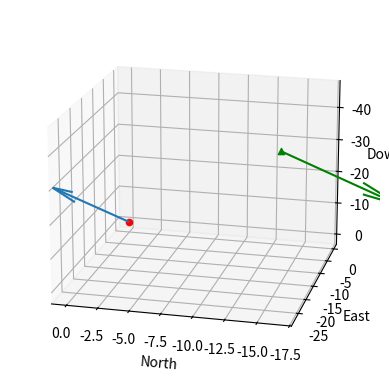

Write the Python code that produced this figure. (Note: this script raises an exception after producing the figure.)

import numpy as np
import matplotlib.pyplot as plt


class PayloadPlanner():
    """
    inputs: drop gps location, wind, obstacles
    outputs: X number of waypoints with a single drop waypoint
    """
    def __init__(self,dropLocation,obstacles,boundaries,wind=[0.,0.,0.]):
        """
        initializes global variables
        """
        self.dropLocation = dropLocation            # location of where on the ground we want to hit [N, E, D]
        self.wind = wind                            # current wind vector [Wn,We,Wd]
        self.obstacles = obstacles                  # competition obstacles
        self.command_time = 0.15                    # seconds between command to drop and UGV leaves plane
        self.drop_altitude = 45.0                  # altitude for waypoints in meters above 0.0 of ground station
        self.time_delay = 0.5                       # seconds between command to open and baydoor opening
        self.time_to_open_parachute = 1.61          # seconds between baydoor opening and parachute opening
        self.terminal_velocity = 3.59               # from experimental data [m/s]
        self.Va = 17.5  # pull from                 # competition design Va [m/s]
        self.gravity = 9.8147 # pull from yaml      # acceleration of gravity [m/s**2]
        self.course_command = 0.0                   # initialize course commmand
        self.NED_parachute_open = np.array([0.0,0.0,0.0])   # location where the parachute oepns [N, E, D]
        self.NED_release_location = np.array([0.0,0.0,0.0]) # location where the command to relase should be given [N, E, D]
        self.waypoint_spread = 15.0                 # distance between supporting waypoints in meters


    def plan(self,wind):
        """
        function called by mainplanner that returns bombdrop waypoint
        """
        self.wind = wind
        self.calcCourseCommand()
        displacement0_1 = self.calcClosedParachuteDrop()
        displacement1_2 = self.calcOpenParachuteDrop()
        self.calcReleaseLocation(displacement0_1,displacement1_2)
        self.waypoints = self.calcSupportingPoints()
        return self.waypoints

    def calcClosedParachuteDrop(self):
        """
        Calculates the motion between the commanded relase and the parachute opening
        """
        V0_north = self.Va*np.cos(self.course_command) + self.wind.item(0)  # initial north velocity in inertial frame
        V0_east = self.Va*np.sin(self.course_command) + self.wind.item(1)   # initial east velocity in inertial frame
        V0_down = self.wind.item(2)                                         # initial down velocity in inertial frame
        time0_1 = self.time_delay + self.time_to_open_parachute             # time between command and the parachute opening
        dNorth0_1 = V0_north*time0_1                                        # time 0 to 1 north difference in inertial frame
        dEast0_1 = V0_east*time0_1                                          # time 0 to 1 east difference in inertial frame
        dDown0_1 = V0_down*time0_1 + 0.5*self.gravity*time0_1**2            # time 0 to 1 down difference in inertial frame (Xf = X0 + V0*t + 0.5*a*t**2)
        self.NED_parachute_open[2] = -self.drop_altitude + dDown0_1         # Down position at parachute opening
        return np.array([dNorth0_1,dEast0_1])

    def calcOpenParachuteDrop(self):
        """
        Calculates the motion between the parachute opening and hitting the ground target
        """
        target_north = self.dropLocation.item(0)    # target north location
        target_east = self.dropLocation.item(1)     # target east location
        target_down = self.dropLocation.item(2)    # target down location
        time1_2 = (target_down - self.NED_parachute_open.item(2))/self.terminal_velocity  # calculate time from parahute opening to hitting the target (Xf - X0 = v*t)
        dNorth1_2 = self.wind.item(0)*time1_2       # time 1 to 2 north difference in inertial frame
        dEast1_2 = self.wind.item(1)*time1_2        # time 1 to 2 east difference in inertial frame
        return np.array([dNorth1_2,dEast1_2])

    def calcReleaseLocation(self,displacement0_1,displacement1_2):
        """
        calculates desired location for the release command
        """
        dNorth0_1 = displacement0_1.item(0)                                 # region 1 north displacement
        dEast0_1 = displacement0_1.item(1)                                  # region 1 east displacement
        dNorth1_2 = displacement1_2.item(0)                                 # region 2 north displacement
        dEast1_2 = displacement1_2.item(1)                                  # region 2 east displacement
        release_north = self.dropLocation.item(0) + dNorth1_2 + dNorth0_1   # release north position
        release_east = self.dropLocation.item(1) + dEast1_2 + dEast0_1      # release east position
        release_down = -self.drop_altitude                                  # release down position
        self.NED_release_location = np.array([release_north,release_east,release_down])

    def calcCourseCommand(self):
        """
        calculates the command course angle to be directly into the wind
        """
        wind_north = self.wind.item(0)
        wind_east = self.wind.item(1)
        psi_wind = np.arctan2(wind_east,wind_north)
        course_command = np.arctan2(-wind_east,-wind_north)
        self.course_command = course_command
        """
        print(course_command)
        plt.arrow(0.0,0.0,np.sin(course_command),np.cos(course_command))
        plt.arrow(0.0,0.0,wind_east,wind_north)
        plt.show()
        """

    def calcSupportingPoints(self):
        """
        given a command release location plot X points for a straight line of deployment run
        """
        waypoints = self.NED_release_location
        return waypoints

    def plot(self):
        from mpl_toolkits.mplot3d import Axes3D
        fig = plt.figure()
        ax = fig.add_subplot(111, projection='3d')

        ax.scatter(self.dropLocation.item(0),self.dropLocation.item(1),self.dropLocation.item(2),c='r', marker='o')
        ax.quiver(0.,0.,0.,self.wind.item(0),self.wind.item(1),self.wind.item(2),length=20.0,normalize=True)

        ax.scatter(self.waypoints.item(0),self.waypoints.item(1),self.waypoints.item(2), c='g', marker='^')
        ax.quiver(self.waypoints.item(0),self.waypoints.item(1),self.waypoints.item(2),np.cos(test.course_command),np.sin(test.course_command),0.,length=20.0,color='g')

        ax.set_xlabel('North')
        ax.set_ylabel('East')
        ax.set_zlabel('Down')
        ax.view_init(azim=76.,elev=-162.)
        ax.axis([-50.,50.,-50.,50.])
        plt.show()

dropLocation = np.array([0.0,0.0,0.0])
wind = np.array([0.3,0.5,0.1])
obstacles = np.array([0.0,0.0,0.0])
boundaries = np.array([0.0,0.0,0.0])
test = PayloadPlanner(dropLocation,wind,obstacles,boundaries)
result = test.plan(wind)
print(result)
test.plot()
